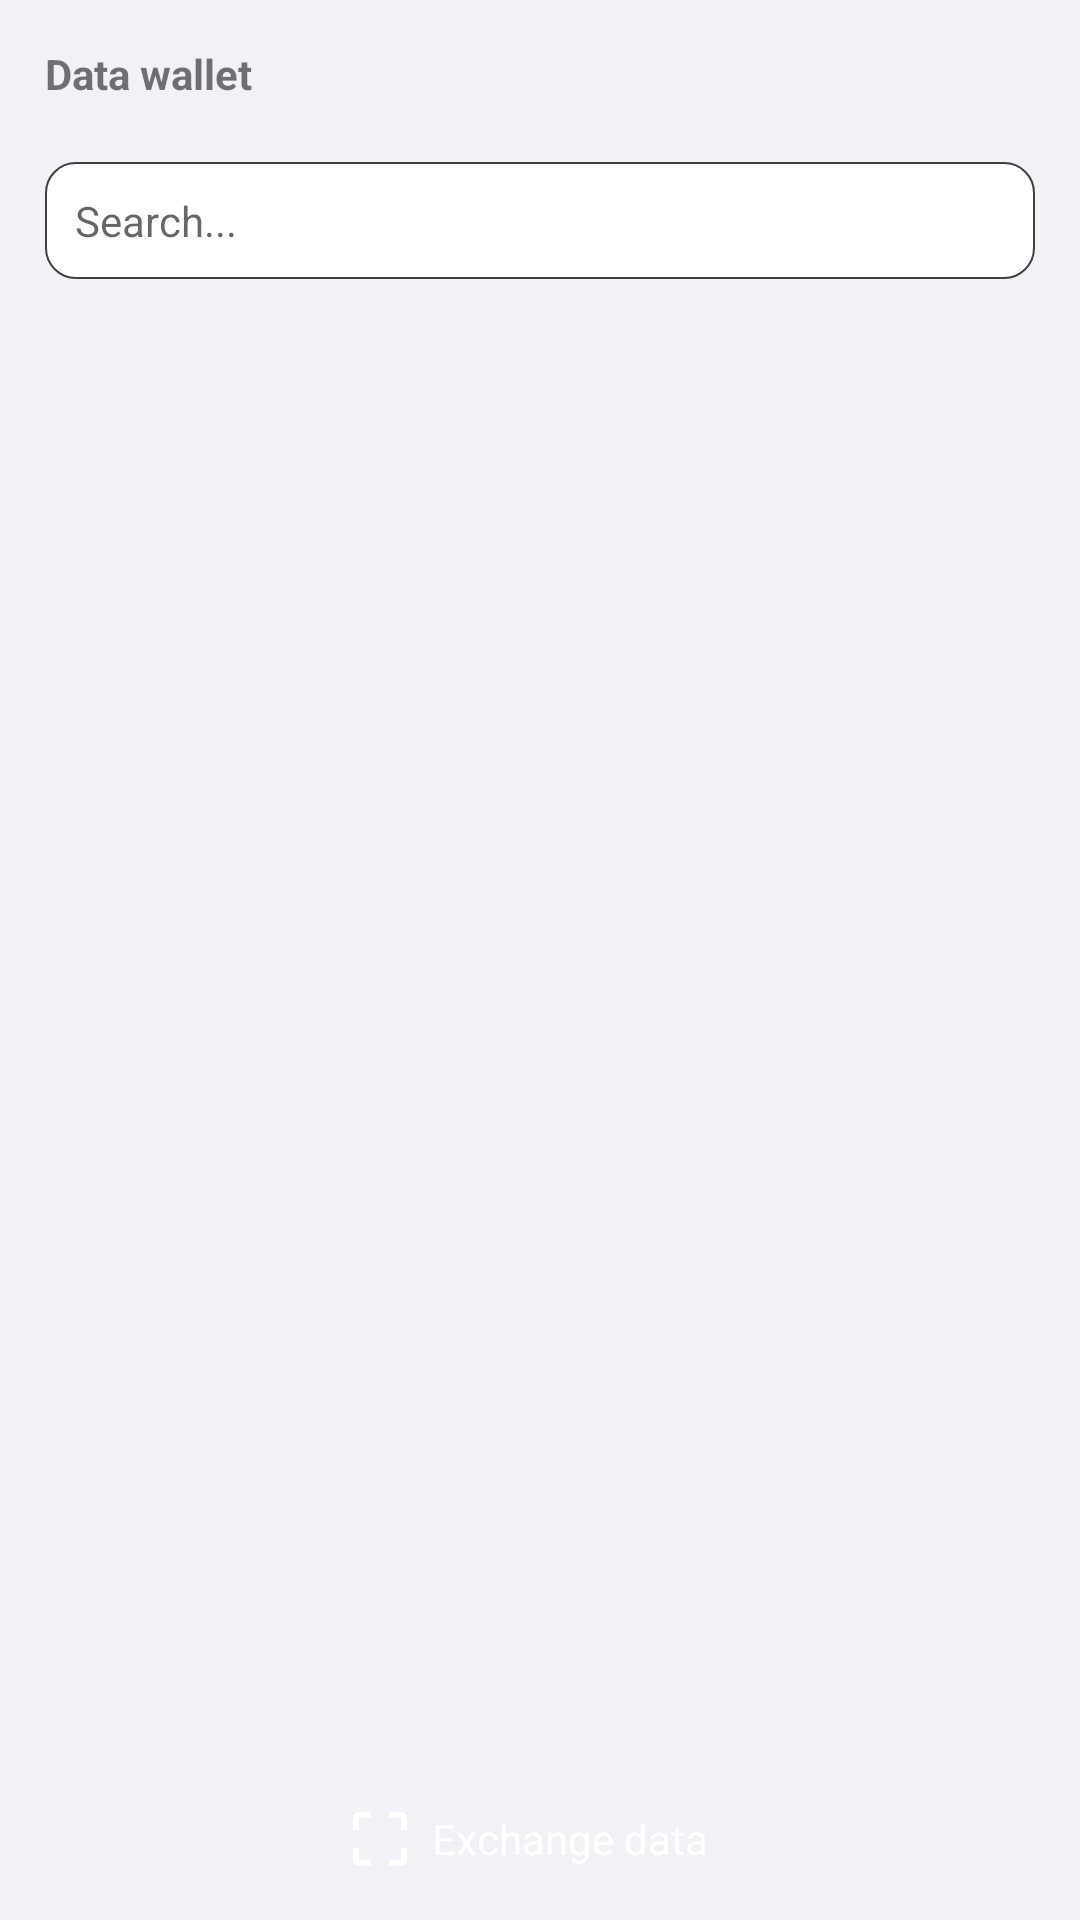

Layout XML and referenced resources for this Android screen:
<!-- AndroidManifest.xml: application theme AppTheme -->
<!-- res/layout/fragment_wallet.xml -->
<?xml version="1.0" encoding="utf-8"?>
<androidx.constraintlayout.widget.ConstraintLayout xmlns:android="http://schemas.android.com/apk/res/android"
    xmlns:app="http://schemas.android.com/apk/res-auto"
    xmlns:tools="http://schemas.android.com/tools"
    android:layout_width="match_parent"
    android:layout_height="match_parent"
    android:background="@color/bgColor"
    android:padding="10dp">

    <TextView
        android:id="@+id/tvDataWallet"
        android:layout_width="wrap_content"
        android:layout_height="wrap_content"
        android:layout_marginEnd="10dp"
        android:gravity="center"
        android:padding="5dp"
        android:textSize="@dimen/text_size_xx_large"
        android:text="@string/txt_data_wallet"
        android:textColor="@color/Black"
        android:textStyle="bold"
        app:layout_constraintStart_toStartOf="parent"
        app:layout_constraintTop_toTopOf="parent" />

    <ImageView
        android:layout_width="40dp"
        android:layout_height="40dp"
        app:layout_constraintStart_toEndOf="@+id/tvDataWallet"
        app:layout_constraintTop_toTopOf="@+id/tvDataWallet"
        app:layout_constraintBottom_toBottomOf="@+id/tvDataWallet"
        android:id="@+id/ivAdd"
        android:src="@drawable/ic_add_circle_black"
        android:padding="8dp"/>

    <EditText
        android:id="@+id/etSearch"
        android:layout_width="0dp"
        android:layout_height="wrap_content"
        android:layout_marginStart="5dp"
        android:layout_marginTop="15dp"
        android:layout_marginEnd="5dp"
        android:background="@drawable/primary_edittext_background"
        android:hint="@string/txt_search"
        android:inputType="text"
        android:drawablePadding="10dp"
        android:drawableStart="@drawable/ic_search_grey"
        android:padding="10dp"
        android:textSize="@dimen/text_size_medium"
        app:layout_constraintEnd_toEndOf="parent"
        app:layout_constraintStart_toStartOf="parent"
        app:layout_constraintTop_toBottomOf="@+id/tvDataWallet" />

    <androidx.recyclerview.widget.RecyclerView
        android:id="@+id/rvCertificates"
        android:layout_width="match_parent"
        android:layout_height="0dp"
        android:layout_marginTop="10dp"
        app:layoutManager="androidx.recyclerview.widget.LinearLayoutManager"
        app:layout_constraintBottom_toBottomOf="parent"
        app:layout_constraintStart_toStartOf="parent"
        app:layout_constraintTop_toBottomOf="@+id/etSearch"
        tools:listitem="@layout/item_certificate" />

    <LinearLayout
        android:id="@+id/llErrorMessage"
        android:layout_width="match_parent"
        android:layout_height="0dp"
        android:layout_marginTop="10dp"
        android:background="@color/bgColor"
        android:gravity="center"
        android:orientation="vertical"
        android:visibility="gone"
        app:layout_constraintBottom_toBottomOf="parent"
        app:layout_constraintStart_toStartOf="parent"
        app:layout_constraintTop_toBottomOf="@+id/etSearch">

        <ImageView
            android:layout_width="50dp"
            android:layout_height="50dp"
            android:src="@drawable/ic_no_data" />

        <TextView
            android:layout_width="wrap_content"
            android:layout_height="wrap_content"
            android:padding="10dp"
            android:text="@string/txt_no_data_avaialable"
            android:textColor="@color/textColor"
            android:textSize="@dimen/text_size_normal" />

    </LinearLayout>

    <LinearLayout
        android:id="@+id/llProgressBar"
        android:layout_width="match_parent"
        android:layout_height="0dp"
        android:gravity="center"
        android:orientation="vertical"
        android:visibility="gone"
        app:layout_constraintBottom_toBottomOf="parent"
        app:layout_constraintStart_toStartOf="parent"
        app:layout_constraintTop_toTopOf="parent">

        <ProgressBar
            android:layout_width="wrap_content"
            android:layout_height="wrap_content"
            android:layout_gravity="center" />
    </LinearLayout>


    <TextView
        android:id="@+id/tvExchangeData"
        android:layout_width="wrap_content"
        android:layout_height="wrap_content"
        android:layout_marginEnd="10dp"
        android:background="@drawable/primary_button_background"
        android:drawableStart="@drawable/ic_scan"
        android:drawablePadding="5dp"
        android:elevation="5dp"
        android:gravity="center"
        android:padding="5dp"
        android:paddingStart="20dp"
        android:paddingEnd="20dp"
        android:text="@string/txt_exchange_data"
        android:textColor="@color/white"
        app:layout_constraintBottom_toBottomOf="parent"
        app:layout_constraintEnd_toEndOf="parent"
        app:layout_constraintStart_toStartOf="parent" />

</androidx.constraintlayout.widget.ConstraintLayout>
<!-- res/layout/item_certificate.xml (included above) -->
<?xml version="1.0" encoding="utf-8"?>
<androidx.cardview.widget.CardView xmlns:android="http://schemas.android.com/apk/res/android"
    xmlns:app="http://schemas.android.com/apk/res-auto"
    android:id="@+id/cvItem"
    android:layout_width="match_parent"
    android:layout_height="wrap_content"
    android:layout_margin="5dp"

    app:cardBackgroundColor="@color/white"
    app:cardCornerRadius="10dp">

    <androidx.constraintlayout.widget.ConstraintLayout
        android:layout_width="match_parent"
        android:layout_height="match_parent"
        android:padding="10dp">

        <TextView
            android:id="@+id/tvCertificateName"
            android:layout_width="0dp"
            android:layout_height="wrap_content"
            android:layout_marginStart="10dp"
            android:gravity="start"
            android:maxLines="2"
            android:text="cdsadsadsads"
            android:textColor="@color/Black"
            android:textSize="@dimen/text_size_normal"
            android:textStyle="bold"
            app:layout_constraintBottom_toTopOf="@+id/tvCompanyName"
            app:layout_constraintEnd_toStartOf="@+id/cvLogo"
            app:layout_constraintStart_toStartOf="parent"
            app:layout_constraintTop_toTopOf="parent" />

        <TextView
            android:id="@+id/tvCompanyName"
            android:layout_width="0dp"
            android:layout_height="wrap_content"
            android:layout_marginStart="10dp"
            android:gravity="start"
            android:maxLines="1"
            android:text="sdsadsa"
            android:textColor="@color/textColorLight"
            android:textSize="@dimen/text_size_small"
            app:layout_constraintBottom_toTopOf="@+id/tvLocation"
            app:layout_constraintEnd_toStartOf="@+id/cvLogo"
            app:layout_constraintStart_toStartOf="parent"
            app:layout_constraintTop_toTopOf="@+id/cvLogo" />

        <TextView
            android:id="@+id/tvLocation"
            android:layout_width="0dp"
            android:layout_height="wrap_content"
            android:layout_marginStart="10dp"
            android:gravity="start"
            android:maxLines="1"
            android:text="Stockhom, sweden"
            android:textColor="@color/textColorLight"
            android:textSize="@dimen/text_size_small"
            app:layout_constraintBottom_toBottomOf="@+id/cvLogo"
            app:layout_constraintEnd_toStartOf="@+id/cvLogo"
            app:layout_constraintStart_toStartOf="parent"
            app:layout_constraintTop_toBottomOf="@+id/tvCompanyName" />

        <androidx.cardview.widget.CardView
            android:id="@+id/cvLogo"
            android:layout_width="50dp"
            android:layout_height="50dp"
            android:layout_marginStart="10dp"
            app:cardBackgroundColor="@color/white"
            app:cardCornerRadius="50dp"
            android:layout_marginEnd="10dp"
            android:layout_marginBottom="5dp"
            app:layout_constraintBottom_toBottomOf="parent"
            app:layout_constraintEnd_toEndOf="parent"
            app:layout_constraintTop_toBottomOf="@+id/tvCertificateName">

            <ImageView
                android:id="@+id/ivLogo"
                android:layout_width="50dp"
                android:layout_height="50dp"
                android:contentDescription="@string/txt_logo"
                android:src="@drawable/images" />
        </androidx.cardview.widget.CardView>
        
        
        
        
        
        
        
        
        
        
    </androidx.constraintlayout.widget.ConstraintLayout>

</androidx.cardview.widget.CardView>
<!-- resources referenced by this layout -->
<resources>
  <color name="bgColor">#f2f2f6</color>
  <color name="textColor">#413F41</color>
  <color name="textColorLight">#676767</color>
  <color name="white">#FFFFFF</color>
  <dimen name="text_size_medium">14sp</dimen>
  <dimen name="text_size_normal">16sp</dimen>
  <dimen name="text_size_small">12sp</dimen>
  <!-- drawable ic_add_circle_black (drawable) -->
  <vector android:height="24dp" android:tint="@color/Black"
      android:viewportHeight="24" android:viewportWidth="24"
      android:width="24dp" xmlns:android="http://schemas.android.com/apk/res/android">
      <path android:fillColor="@color/Black" android:pathData="M13,7h-2v4L7,11v2h4v4h2v-4h4v-2h-4L13,7zM12,2C6.48,2 2,6.48 2,12s4.48,10 10,10 10,-4.48 10,-10S17.52,2 12,2zM12,20c-4.41,0 -8,-3.59 -8,-8s3.59,-8 8,-8 8,3.59 8,8 -3.59,8 -8,8z"/>
  </vector>
  <!-- drawable ic_delete (drawable) -->
  <vector android:height="24dp" android:tint="@color/Black"
      android:viewportHeight="24" android:viewportWidth="24"
      android:width="24dp" xmlns:android="http://schemas.android.com/apk/res/android">
      <path android:fillColor="@color/Black" android:pathData="M6,19c0,1.1 0.9,2 2,2h8c1.1,0 2,-0.9 2,-2V7H6v12zM19,4h-3.5l-1,-1h-5l-1,1H5v2h14V4z"/>
  </vector>
  <!-- drawable ic_no_data (drawable) -->
  <vector android:height="24dp" android:tint="@color/textColor"
      android:viewportHeight="24" android:viewportWidth="24"
      android:width="24dp" xmlns:android="http://schemas.android.com/apk/res/android">
      <path android:fillColor="@color/textColor" android:pathData="M12,2C6.48,2 2,6.48 2,12s4.48,10 10,10 10,-4.48 10,-10S17.52,2 12,2zM12,20c-4.42,0 -8,-3.58 -8,-8 0,-1.85 0.63,-3.55 1.69,-4.9L16.9,18.31C15.55,19.37 13.85,20 12,20zM18.31,16.9L7.1,5.69C8.45,4.63 10.15,4 12,4c4.42,0 8,3.58 8,8 0,1.85 -0.63,3.55 -1.69,4.9z"/>
  </vector>
  <!-- drawable ic_scan (drawable) -->
  <vector xmlns:android="http://schemas.android.com/apk/res/android"
      android:width="24dp"
      android:height="24dp"
      android:tint="@color/white"
      android:viewportWidth="24"
      android:viewportHeight="24">
      <path
          android:fillColor="@android:color/white"
          android:pathData="M3,5v4h2L5,5h4L9,3L5,3c-1.1,0 -2,0.9 -2,2zM5,15L3,15v4c0,1.1 0.9,2 2,2h4v-2L5,19v-4zM19,19h-4v2h4c1.1,0 2,-0.9 2,-2v-4h-2v4zM19,3h-4v2h4v4h2L21,5c0,-1.1 -0.9,-2 -2,-2z" />
  </vector>
  <!-- drawable images: png bitmap (drawable, 37828 bytes) -->
  <!-- drawable primary_button_background (drawable-v24) -->
  <?xml version="1.0" encoding="utf-8"?>
  <shape xmlns:android="http://schemas.android.com/apk/res/android" >
  
      <corners android:radius="20dp" />
  
      <solid android:color="@color/Black"/>
  </shape>
  <!-- drawable primary_edittext_background (drawable-v24) -->
  <?xml version="1.0" encoding="utf-8"?>
  <shape xmlns:android="http://schemas.android.com/apk/res/android">
  
      <corners android:radius="10dp" />
      <stroke
          android:width="0.5dp"
          android:color="@color/textColor" />
      <solid android:color="@color/white" />
  </shape>
  <string name="txt_data_wallet">Data wallet</string>
  <string name="txt_delete">Delete</string>
  <string name="txt_exchange_data">Exchange data</string>
  <string name="txt_logo">Logo</string>
  <string name="txt_no_data_avaialable">No data available</string>
  <string name="txt_search">Search...</string>
  <style name="AppTheme" parent="Theme.AppCompat.Light.DarkActionBar">
          
          <item name="colorPrimary">#4C4C4C</item>
          <item name="colorPrimaryDark">@color/colorPrimaryDark</item>
          <item name="colorAccent">@color/colorAccent</item>
      </style>
  <color name="colorPrimaryDark">#202020</color>
  <color name="colorAccent">#03DAC5</color>
</resources>
